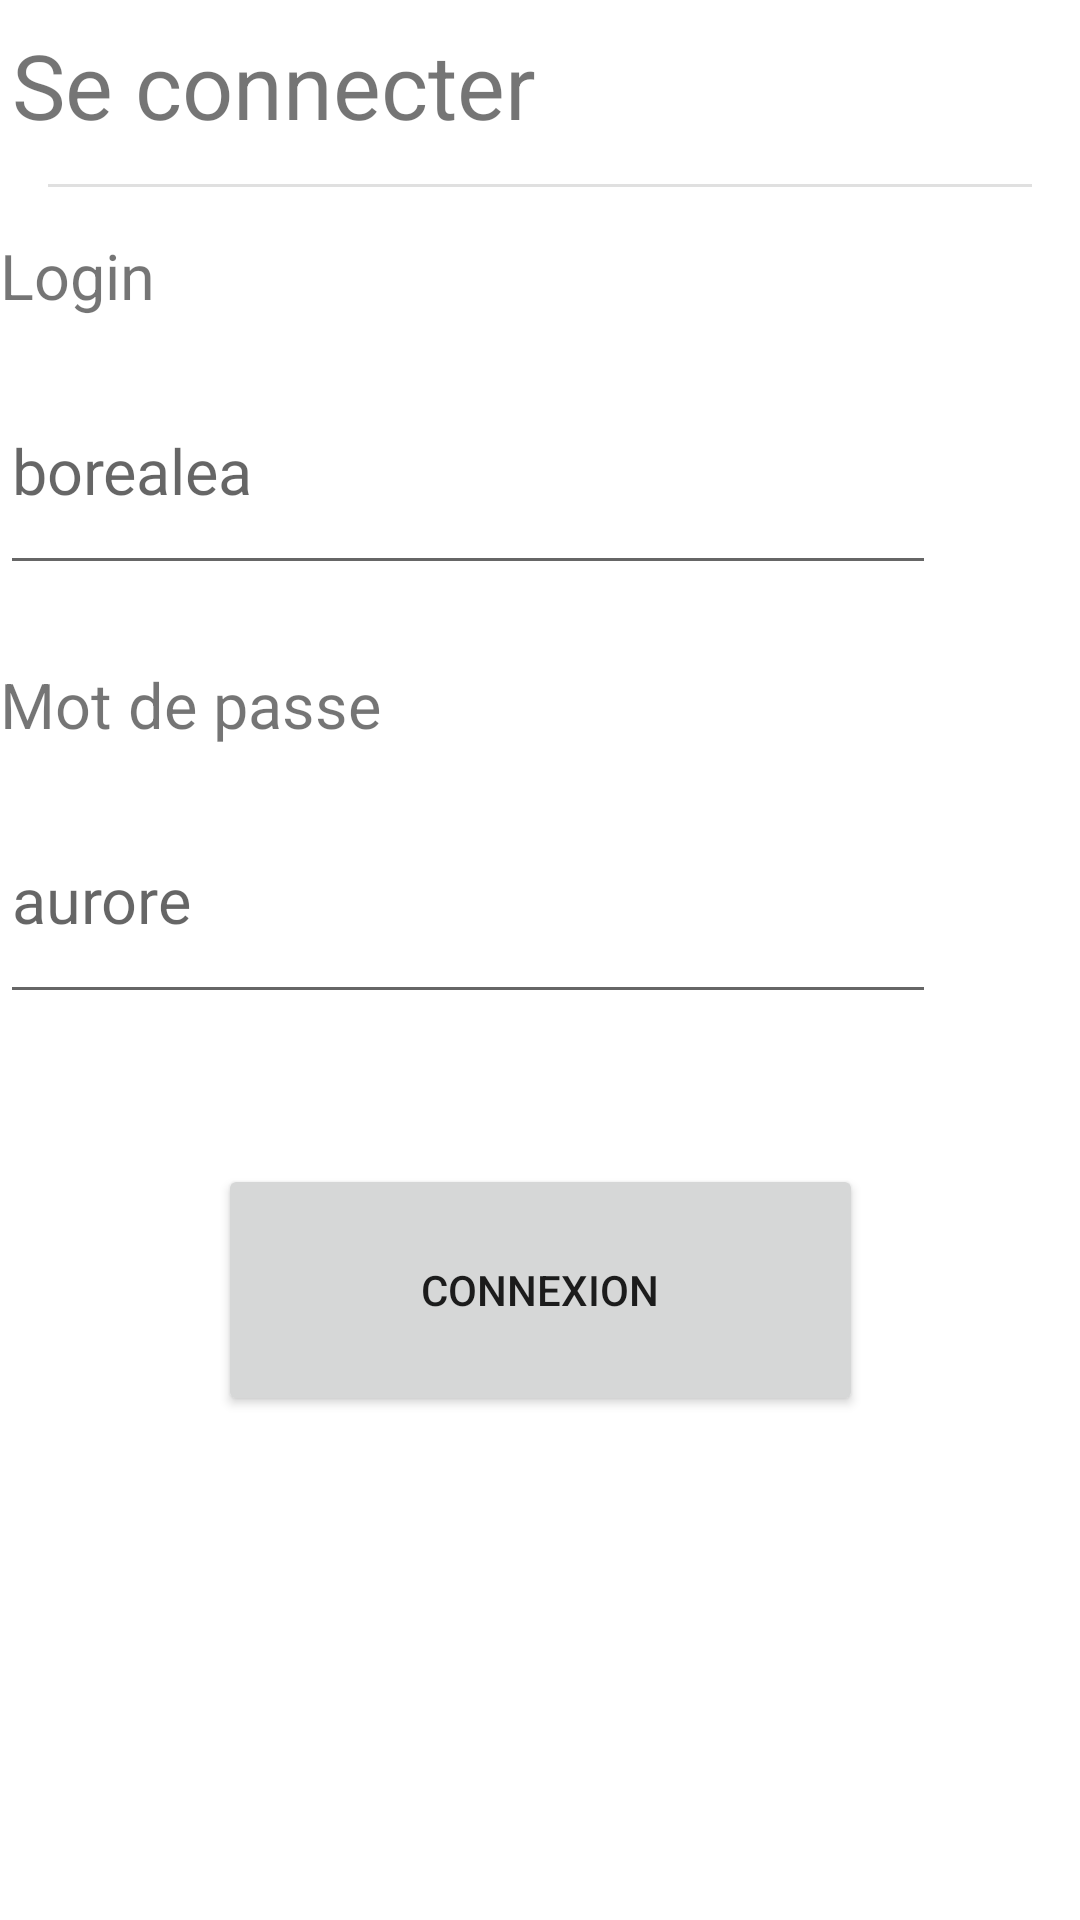

This screen was rendered from an Android layout file. Write that file and the resources it references.
<!-- AndroidManifest.xml: application theme Theme.SaeProjet -->
<!-- res/layout/activity_login.xml -->
<?xml version="1.0" encoding="utf-8"?>
<androidx.constraintlayout.widget.ConstraintLayout xmlns:android="http://schemas.android.com/apk/res/android"
    xmlns:app="http://schemas.android.com/apk/res-auto"
    xmlns:tools="http://schemas.android.com/tools"
    android:id="@+id/container"
    android:layout_width="match_parent"
    android:layout_height="match_parent"
    android:paddingLeft="@dimen/activity_horizontal_margin"
    android:paddingTop="@dimen/activity_vertical_margin"
    android:paddingRight="@dimen/activity_horizontal_margin"
    android:paddingBottom="@dimen/activity_vertical_margin"
    tools:context=".LoginActivity">

    <TextView
        android:id="@+id/textView4"
        android:layout_width="wrap_content"
        android:layout_height="wrap_content"
        android:layout_marginStart="4dp"
        android:layout_marginTop="8dp"
        android:text="Se connecter"
        android:textSize="30sp"
        app:layout_constraintStart_toStartOf="parent"
        app:layout_constraintTop_toTopOf="parent" />

    <View
        android:id="@+id/divider"
        android:layout_width="match_parent"
        android:layout_height="1dp"
        android:layout_marginStart="16dp"
        android:layout_marginTop="13dp"
        android:layout_marginEnd="16dp"
        android:background="?android:attr/listDivider"
        app:layout_constraintEnd_toEndOf="parent"
        app:layout_constraintStart_toStartOf="parent"
        app:layout_constraintTop_toBottomOf="@+id/textView4" />

    <EditText
        android:id="@+id/username"
        android:layout_width="312dp"
        android:layout_height="79dp"
        android:layout_marginTop="116dp"
        android:hint="@string/prompt_login"
        android:inputType="text"
        android:selectAllOnFocus="true"
        android:textSize="21sp"
        app:layout_constraintEnd_toEndOf="parent"
        app:layout_constraintHorizontal_bias="0.0"
        app:layout_constraintStart_toStartOf="parent"
        app:layout_constraintTop_toTopOf="parent" />

    <EditText
        android:id="@+id/password"
        android:layout_width="312dp"
        android:layout_height="79dp"
        android:layout_marginTop="64dp"
        android:hint="@string/prompt_password"
        android:imeActionLabel="@string/action_sign_in_short"
        android:imeOptions="actionDone"
        android:inputType="textPassword"
        android:selectAllOnFocus="true"
        android:textSize="21sp"
        app:layout_constraintEnd_toEndOf="parent"
        app:layout_constraintHorizontal_bias="0.0"
        app:layout_constraintStart_toStartOf="parent"
        app:layout_constraintTop_toBottomOf="@+id/username" />

    <TextView
        android:id="@+id/textView15"
        android:layout_width="wrap_content"
        android:layout_height="wrap_content"
        android:layout_marginBottom="10dp"
        android:text="Login"
        android:textSize="21sp"
        app:layout_constraintBottom_toTopOf="@+id/username"
        app:layout_constraintStart_toStartOf="parent"
        app:layout_constraintTop_toBottomOf="@+id/divider"
        app:layout_constraintVertical_bias="1.0" />

    <Button
        android:id="@+id/login"
        android:layout_width="215dp"
        android:layout_height="84dp"
        android:layout_gravity="start"
        android:layout_marginTop="50dp"
        android:text="Connexion"
        app:layout_constraintEnd_toEndOf="parent"
        app:layout_constraintStart_toStartOf="parent"
        app:layout_constraintTop_toBottomOf="@+id/password" />

    <TextView
        android:id="@+id/textView17"
        android:layout_width="wrap_content"
        android:layout_height="wrap_content"
        android:layout_marginBottom="10dp"
        android:text="Mot de passe"
        android:textSize="21sp"
        app:layout_constraintBottom_toTopOf="@+id/password"
        app:layout_constraintStart_toStartOf="parent" />

</androidx.constraintlayout.widget.ConstraintLayout>
<!-- resources referenced by this layout -->
<resources>
  <string name="action_sign_in_short">Sign in</string>
  <string name="prompt_login">borealea</string>
  <string name="prompt_password">aurore</string>
  <style name="Theme.SaeProjet" parent="Theme.MaterialComponents.DayNight.DarkActionBar">
          
          <item name="colorPrimary">@color/app_black</item>
          <item name="colorPrimaryVariant">@color/app_black</item>
          <item name="colorOnPrimary">@color/app_white</item>
          
          <item name="colorSecondary">@color/app_blue</item>
          <item name="colorSecondaryVariant">@color/app_blue</item>
          <item name="colorOnSecondary">@color/app_black</item>
          
          <item name="android:statusBarColor">?attr/colorPrimaryVariant</item>
          
      </style>
  <color name="app_black">#222222</color>
  <color name="app_white">#FFFFFFFF</color>
  <color name="app_blue">#1c5d99</color>
</resources>
